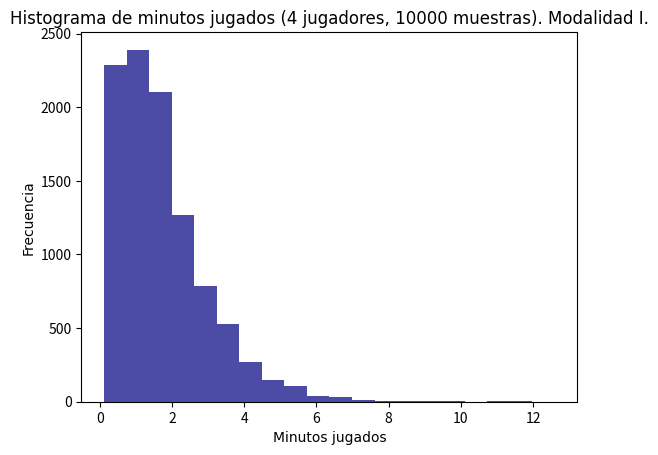

Write the Python code that produced this figure.
# En este archivo se simula el caso en el que el lobo, al tocar color negro solo tira una pared, la cual elige aleatoriamente
import random
import numpy as np
import matplotlib.pyplot as plt

colores = ['negro', 'rojo', 'azul', 'violeta', 'verde', 'amarillo']
coloresNecesariosTecho = ['azul', 'violeta', 'verde', 'amarillo']


def run(cantidadJugadores):
    jugadores = dict()
    segundosTotales = 0

    for i in range(cantidadJugadores):
        nombre = 'jugador' + str(i + 1)
        jugadorInfo = {
            'rojo': False,
            'azul': False,
            'violeta': False,
            'verde': False,
            'amarillo': False
        }
        jugadores[nombre] = jugadorInfo

    cantRondas = 0
    while True:
        (final, segundosJugados) = ronda(jugadores)
        segundosTotales += segundosJugados
        cantRondas += 1
        if final:
            break

    minutosJugados = segundosTotales / 60

    return (minutosJugados, cantRondas)

def tirarDado():
    num = random.randint(0, 5)
    return colores[num]

def verificar_paredes_completadas(jugador_info):
    return all(value for key, value in jugador_info.items() if key != 'tiempoJugado')

def turnoJugador(jugadorInfo):
    while True:
        color = tirarDado()

        if color == 'negro':
            colores_activos = [key for key, value in jugadorInfo.items() if key != 'tiempoJugado' and value]
            if colores_activos:
                color_desactivar = random.choice(colores_activos)
                jugadorInfo[color_desactivar] = False
            return False
        elif color == 'rojo': 
            for color in coloresNecesariosTecho:
                if not jugadorInfo[color]:
                    return False
            
            jugadorInfo['rojo'] = True
            return True
        else:
            if not jugadorInfo[color]:
                jugadorInfo[color] = True
                break

    return turnoJugador(jugadorInfo)

def ronda(jugadores):
    segundosJugados = 0
    for jugador, _ in jugadores.items():
        segundosJugados += 7
        if turnoJugador(jugadores[jugador]):
            return (True, segundosJugados)

    return (False, segundosJugados)


def simulacion_y_grafico(cantidadJugadores, cantidadMuestras):
    resultados = []
    for _ in range(cantidadMuestras):
        minutos, _ = run(cantidadJugadores)
        resultados.append(minutos)

    plt.hist(resultados, bins=20, alpha=0.7, color='navy')
    plt.xlabel('Minutos jugados', fontname='Times New Roman')
    plt.ylabel('Frecuencia', fontname='Times New Roman')
    plt.title(f'Histograma de minutos jugados ({cantidadJugadores} jugadores, {cantidadMuestras} muestras). Modalidad I.', fontname='Times New Roman')
    plt.grid(False)
    plt.show()

simulacion_y_grafico(4, 10000)